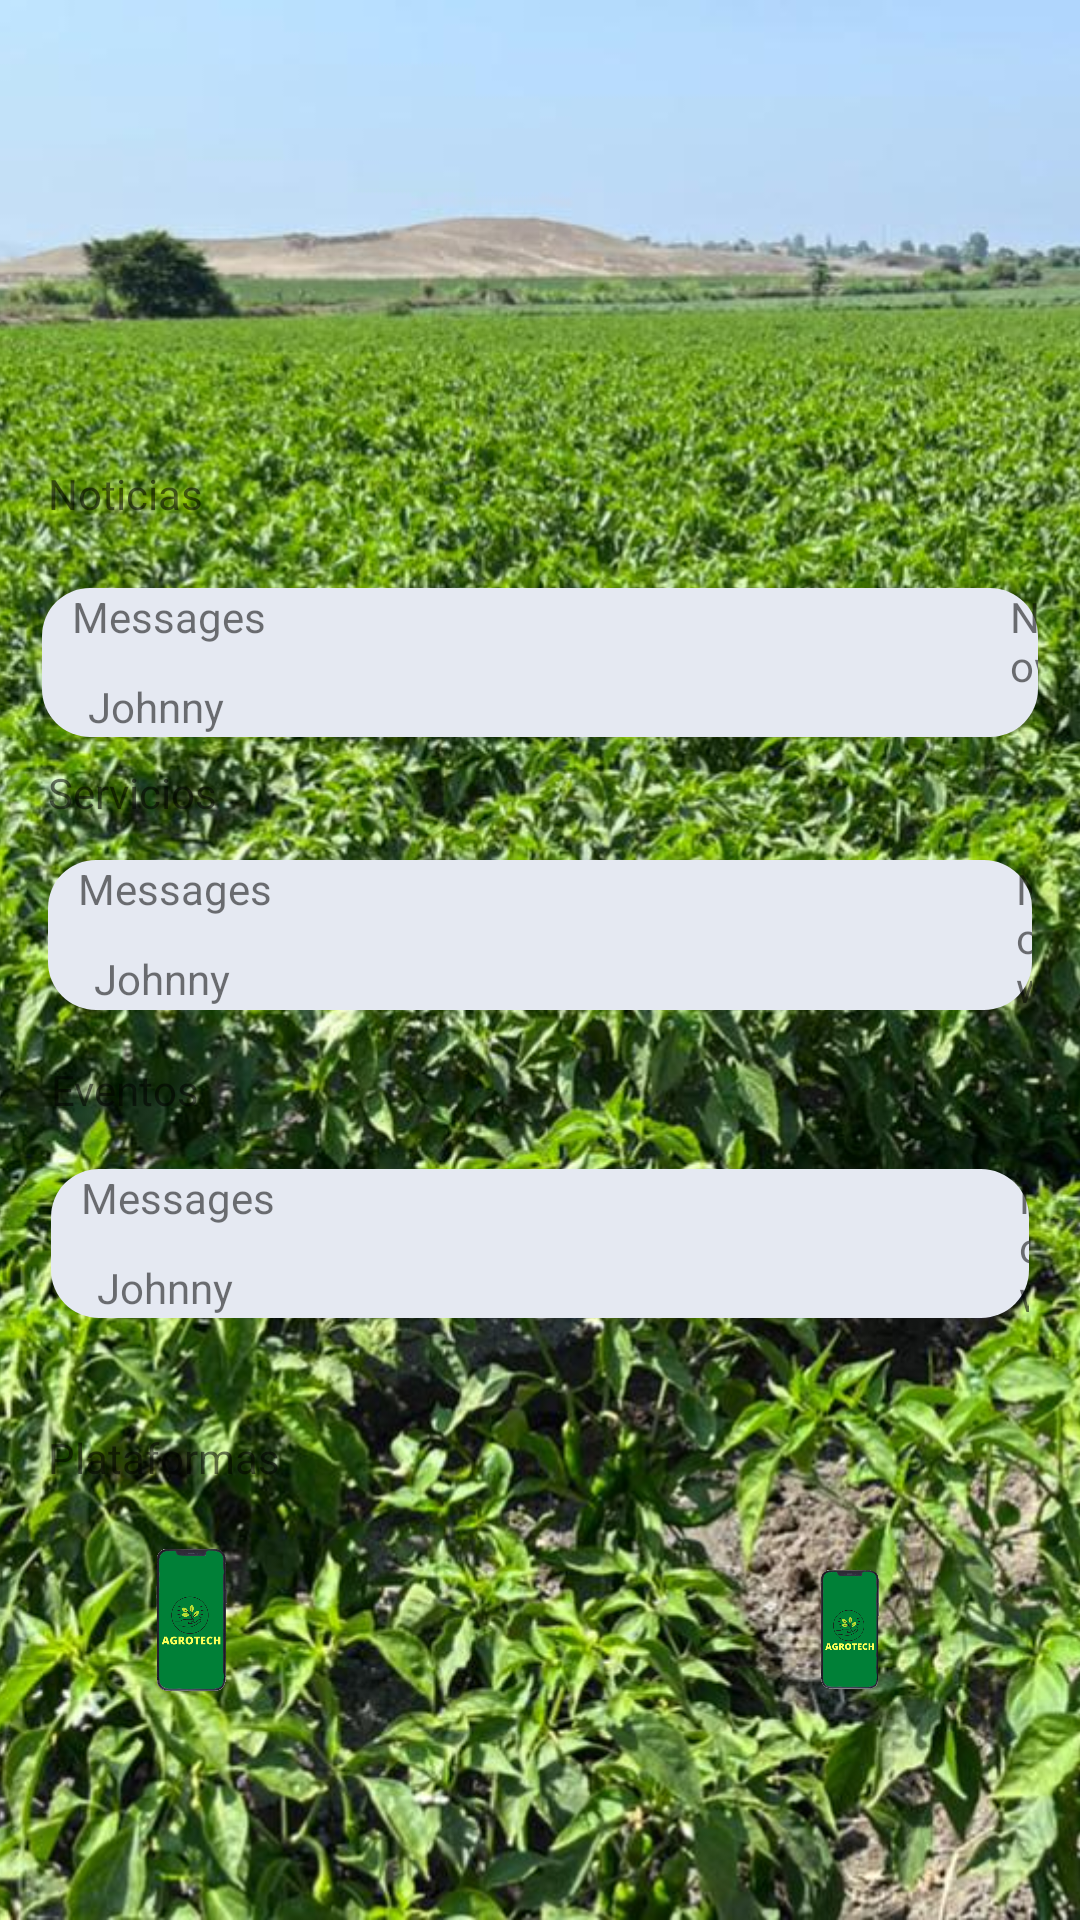

This screen was rendered from an Android layout file. Write that file and the resources it references.
<!-- AndroidManifest.xml: application theme Theme.Agrotech -->
<!-- res/layout/main_page.xml -->
<?xml version="1.0" encoding="utf-8"?>
<androidx.constraintlayout.widget.ConstraintLayout xmlns:android="http://schemas.android.com/apk/res/android"
    xmlns:app="http://schemas.android.com/apk/res-auto"
    xmlns:tools="http://schemas.android.com/tools"
    android:layout_width="match_parent"
    android:layout_height="match_parent">


    <ImageView
        android:id="@+id/imageView5"
        android:layout_width="wrap_content"
        android:layout_height="wrap_content"
        android:scaleType="centerCrop"
        app:layout_constraintStart_toStartOf="parent"
        app:layout_constraintTop_toTopOf="parent"
        app:srcCompat="@drawable/fondo" />

    <TextView
        android:id="@+id/textView5"
        android:layout_width="wrap_content"
        android:layout_height="wrap_content"
        android:layout_marginStart="16dp"
        android:layout_marginTop="155dp"
        android:layout_marginBottom="22dp"
        android:text="Noticias"
        app:layout_constraintBottom_toTopOf="@+id/tableRow"
        app:layout_constraintStart_toStartOf="parent"
        app:layout_constraintTop_toTopOf="parent" />

    <TableRow
        android:id="@+id/tableRow"
        android:layout_width="0dp"

        android:layout_height="0dp"
        android:layout_marginStart="14dp"
        android:layout_marginEnd="14dp"
        android:layout_marginBottom="9dp"
        android:background="@drawable/borderer"
        android:baselineAligned="false"
        android:orientation="vertical"
        app:layout_constraintBottom_toTopOf="@+id/textView6"
        app:layout_constraintEnd_toEndOf="parent"
        app:layout_constraintStart_toStartOf="parent"
        app:layout_constraintTop_toBottomOf="@+id/textView5">

        <TextView
            android:id="@+id/textView29"
            android:layout_width="115dp"
            android:layout_height="32dp"
            android:layout_marginLeft="10dp"
            android:text="Messages"
            tools:layout_editor_absoluteX="14dp"
            tools:layout_editor_absoluteY="196dp" />


        <TextView
            android:id="@+id/textView30"
            android:layout_width="115dp"
            android:layout_height="32dp"
            android:layout_marginLeft="-110dp"

            android:layout_marginTop="30dp"
            android:text="Johnny" />

        <TextView
            android:id="@+id/textView41"
            android:layout_width="297dp"
            android:layout_height="32dp"
            android:layout_marginLeft="-110dp"

            android:layout_marginTop="60dp"
            android:text="Lorem ipsum dolor sit amet, consectetur adipiscing elit, sed do eiusmod tempor incididunt ut..." />

        <TextView
            android:id="@+id/textView42"
            android:layout_width="wrap_content"
            android:layout_height="wrap_content"
            android:layout_gravity="right"
            android:layout_marginLeft="5dp"
            android:text="Now"
            tools:layout_editor_absoluteX="129dp"
            tools:layout_editor_absoluteY="196dp" />


    </TableRow>

    <TextView
        android:id="@+id/textView6"
        android:layout_width="wrap_content"
        android:layout_height="wrap_content"
        android:layout_marginStart="16dp"
        android:layout_marginBottom="13dp"
        android:text="Servicios"
        app:layout_constraintBottom_toTopOf="@+id/tableRow2"
        app:layout_constraintStart_toStartOf="parent"
        app:layout_constraintTop_toBottomOf="@+id/tableRow" />

    <TableRow
        android:id="@+id/tableRow2"
        android:layout_width="0dp"

        android:layout_height="0dp"
        android:layout_marginStart="16dp"
        android:layout_marginEnd="16dp"
        android:layout_marginBottom="17dp"
        android:background="@drawable/borderer"
        android:baselineAligned="false"
        android:orientation="vertical"
        app:layout_constraintBottom_toTopOf="@+id/textView7"
        app:layout_constraintEnd_toEndOf="parent"
        app:layout_constraintStart_toStartOf="parent"
        app:layout_constraintTop_toBottomOf="@+id/textView6">

        <TextView
            android:id="@+id/textView49"
            android:layout_width="115dp"
            android:layout_height="32dp"
            android:layout_marginLeft="10dp"
            android:text="Messages"
            tools:layout_editor_absoluteX="14dp"
            tools:layout_editor_absoluteY="196dp" />


        <TextView
            android:id="@+id/textView50"
            android:layout_width="115dp"
            android:layout_height="32dp"
            android:layout_marginLeft="-110dp"

            android:layout_marginTop="30dp"
            android:text="Johnny" />

        <TextView
            android:id="@+id/textView51"
            android:layout_width="297dp"
            android:layout_height="32dp"
            android:layout_marginLeft="-110dp"

            android:layout_marginTop="60dp"
            android:text="Lorem ipsum dolor sit amet, consectetur adipiscing elit, sed do eiusmod tempor incididunt ut..." />

        <TextView
            android:id="@+id/textView52"
            android:layout_width="wrap_content"
            android:layout_height="wrap_content"
            android:layout_gravity="right"
            android:layout_marginLeft="5dp"
            android:text="Now"
            tools:layout_editor_absoluteX="129dp"
            tools:layout_editor_absoluteY="196dp" />


    </TableRow>

    <TextView
        android:id="@+id/textView7"
        android:layout_width="wrap_content"
        android:layout_height="wrap_content"
        android:layout_marginStart="17dp"
        android:layout_marginBottom="17dp"
        android:text="Eventos"
        app:layout_constraintBottom_toTopOf="@+id/tableRow3"
        app:layout_constraintStart_toStartOf="parent"
        app:layout_constraintTop_toBottomOf="@+id/tableRow2" />

    <TextView
        android:id="@+id/textView8"
        android:layout_width="wrap_content"
        android:layout_height="wrap_content"
        android:layout_marginStart="16dp"
        android:layout_marginBottom="23dp"
        android:text="Plataformas"
        app:layout_constraintBottom_toTopOf="@+id/imageView18"
        app:layout_constraintStart_toStartOf="parent"
        app:layout_constraintTop_toBottomOf="@+id/tableRow3" />


    <TableRow
        android:id="@+id/tableRow3"
        android:layout_width="0dp"

        android:layout_height="0dp"
        android:layout_marginStart="17dp"
        android:layout_marginEnd="17dp"
        android:layout_marginBottom="37dp"
        android:background="@drawable/borderer"
        android:baselineAligned="false"
        android:orientation="vertical"
        app:layout_constraintBottom_toTopOf="@+id/textView8"
        app:layout_constraintEnd_toEndOf="parent"
        app:layout_constraintStart_toStartOf="parent"
        app:layout_constraintTop_toBottomOf="@+id/textView7">

        <TextView
            android:id="@+id/textView9"
            android:layout_width="115dp"
            android:layout_height="32dp"
            android:layout_marginLeft="10dp"
            android:text="Messages"
            tools:layout_editor_absoluteX="14dp"
            tools:layout_editor_absoluteY="196dp" />


        <TextView
            android:id="@+id/textView20"
            android:layout_width="115dp"
            android:layout_height="32dp"
            android:layout_marginLeft="-110dp"

            android:layout_marginTop="30dp"
            android:text="Johnny" />

        <TextView
            android:id="@+id/textView21"
            android:layout_width="297dp"
            android:layout_height="32dp"
            android:layout_marginLeft="-110dp"

            android:layout_marginTop="60dp"
            android:text="Lorem ipsum dolor sit amet, consectetur adipiscing elit, sed do eiusmod tempor incididunt ut..." />

        <TextView
            android:id="@+id/textView12"
            android:layout_width="wrap_content"
            android:layout_height="wrap_content"
            android:layout_gravity="right"
            android:layout_marginLeft="5dp"
            android:text="Now"
            tools:layout_editor_absoluteX="129dp"
            tools:layout_editor_absoluteY="196dp" />


    </TableRow>

    <ImageView
        android:id="@+id/imageView18"
        android:layout_width="0dp"
        android:layout_height="0dp"
        android:layout_marginEnd="47dp"
        android:layout_marginBottom="72dp"
        app:layout_constraintBottom_toBottomOf="parent"
        app:layout_constraintEnd_toEndOf="parent"
        app:layout_constraintStart_toEndOf="@+id/imageView19"
        app:layout_constraintTop_toBottomOf="@+id/textView8"
        app:srcCompat="@drawable/celagro" />

    <ImageView
        android:id="@+id/imageView19"
        android:layout_width="0dp"
        android:layout_height="96dp"
        android:layout_marginStart="34dp"
        android:layout_marginTop="56dp"
        android:layout_marginEnd="160dp"
        android:layout_marginBottom="55dp"
        app:layout_constraintBottom_toBottomOf="parent"
        app:layout_constraintEnd_toStartOf="@+id/imageView18"
        app:layout_constraintStart_toStartOf="parent"
        app:layout_constraintTop_toBottomOf="@+id/tableRow3"
        app:srcCompat="@drawable/celagro" />
</androidx.constraintlayout.widget.ConstraintLayout>
<!-- resources referenced by this layout -->
<resources>
  <!-- drawable borderer (drawable) -->
  <?xml version="1.0" encoding="utf-8"?>
  <shape xmlns:android="http://schemas.android.com/apk/res/android">
      <corners android:radius="16dp" />
      <solid android:color="#e5e9f2" />
  </shape>
  <!-- drawable celagro: png bitmap (drawable-v24, 45861 bytes) -->
  <!-- drawable fondo: jpeg bitmap (drawable, 323013 bytes) -->
  <style name="Theme.Agrotech" parent="Theme.MaterialComponents.DayNight.DarkActionBar">
          
          <item name="colorPrimary">@color/purple_500</item>
          <item name="colorPrimaryVariant">@color/purple_700</item>
          <item name="colorOnPrimary">@color/white</item>
          
          <item name="colorSecondary">@color/purple_500</item>
          <item name="colorSecondaryVariant">@color/teal_700</item>
          <item name="colorOnSecondary">@color/black</item>
          
          <item name="android:statusBarColor" tools:targetApi="l">?attr/colorPrimaryVariant</item>
          
  
      </style>
  <color name="purple_500">#008F39</color>
  <color name="purple_700">#FF3700B3</color>
  <color name="white">#FFFFFFFF</color>
  <color name="teal_700">#FF018786</color>
  <color name="black">#FF000000</color>
</resources>
